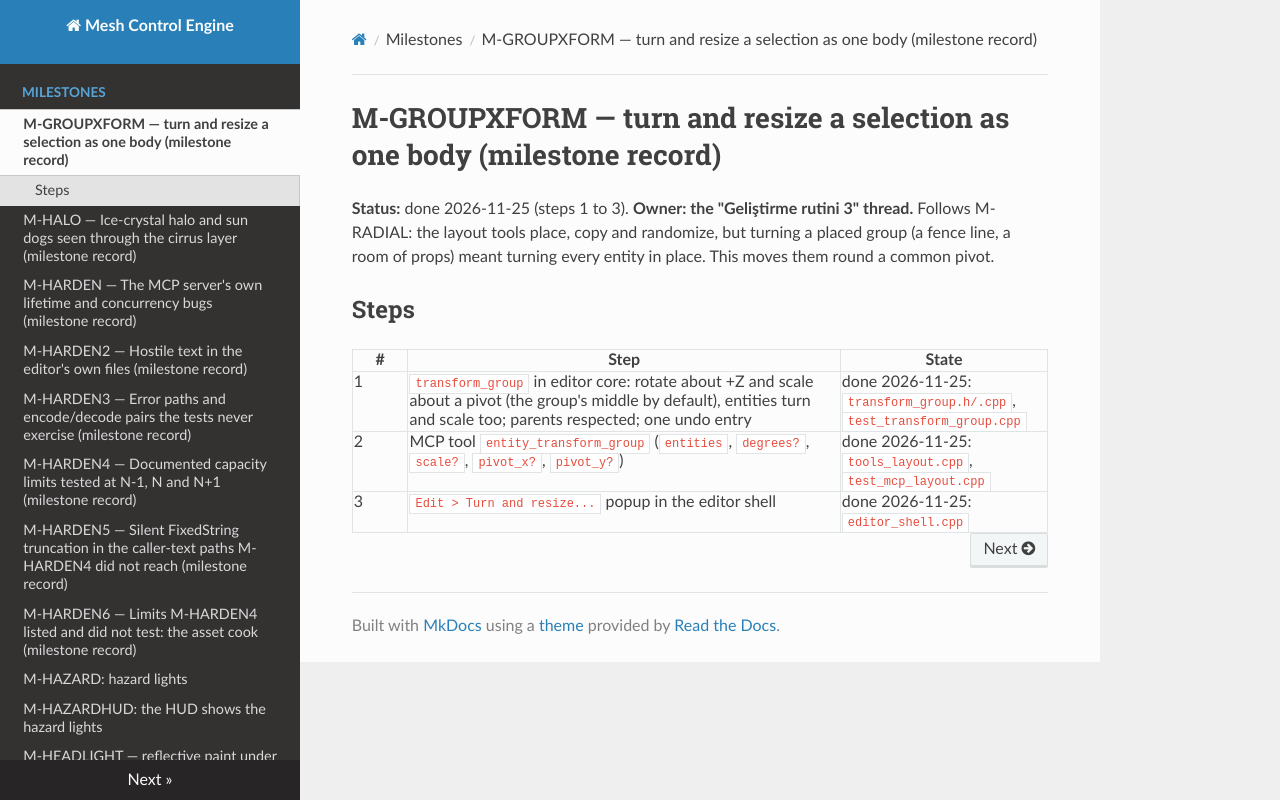

repository: sberkan09/mesh_control_engine · page: milestones/M-GROUPXFORM/index.html · generator: mkdocs

# M-GROUPXFORM — turn and resize a selection as one body (milestone record)

**Status:** done 2026-11-25 (steps 1 to 3). **Owner: the "Geliştirme rutini 3" thread.** Follows M-RADIAL: the layout tools place, copy and randomize, but turning a placed group (a fence line, a room of props) meant turning every entity in place. This moves them round a common pivot.

## Steps

| # | Step | State |
|---|---|---|
| 1 | `transform_group` in editor core: rotate about +Z and scale about a pivot (the group's middle by default), entities turn and scale too; parents respected; one undo entry | done 2026-11-25: `transform_group.h/.cpp`, `test_transform_group.cpp` |
| 2 | MCP tool `entity_transform_group` (`entities`, `degrees?`, `scale?`, `pivot_x?`, `pivot_y?`) | done 2026-11-25: `tools_layout.cpp`, `test_mcp_layout.cpp` |
| 3 | `Edit > Turn and resize...` popup in the editor shell | done 2026-11-25: `editor_shell.cpp` |
